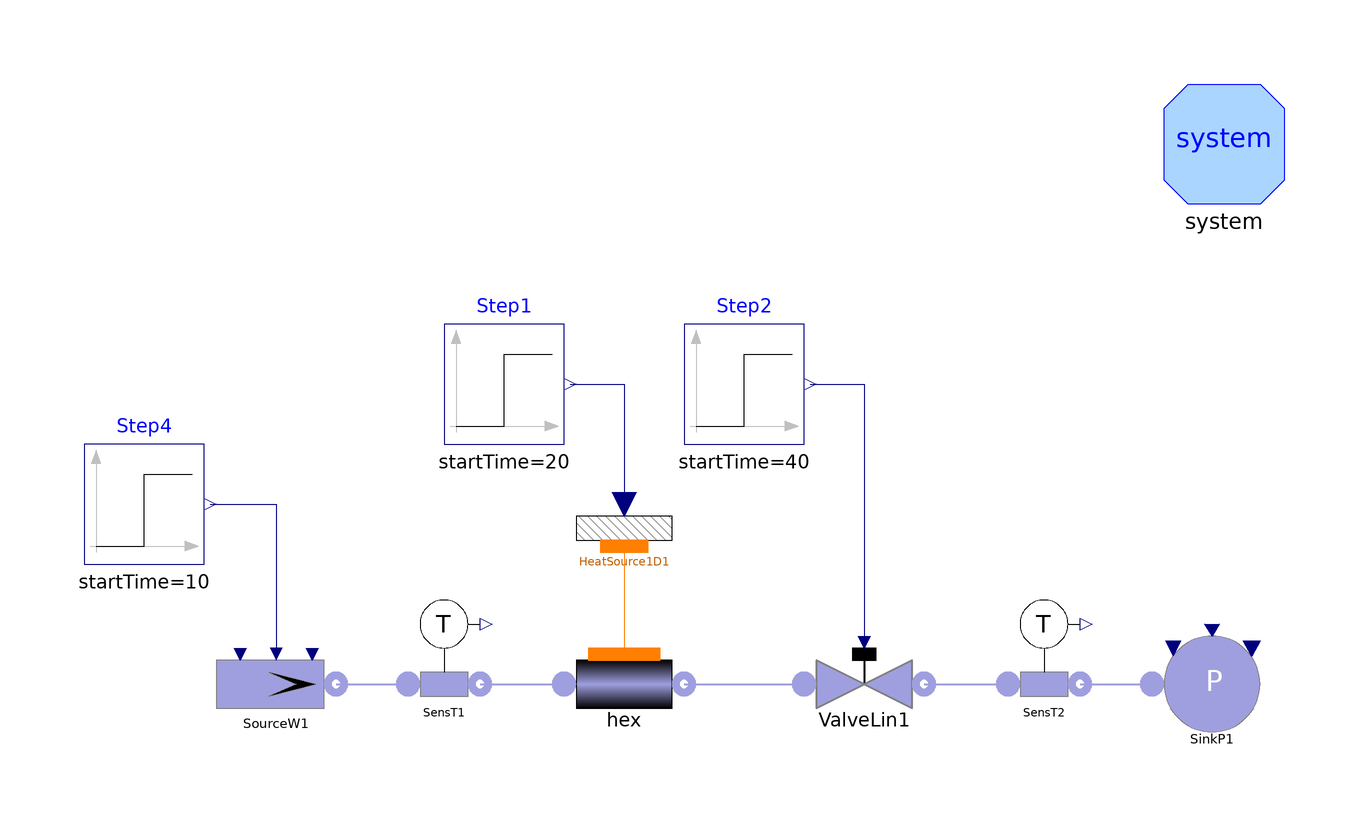

Above is the diagram view of the following Modelica model: its components placed by their Placement annotations and its connect equations drawn as lines.

model TestGasFlow1DA
      replaceable package Medium = Modelica.Media.IdealGases.SingleGases.N2
        constrainedby Modelica.Media.Interfaces.PartialMedium;
      parameter Integer Nnodes=10 "number of Nodes";
      parameter Modelica.SIunits.Length Lhex=200 "total length";
      parameter Modelica.SIunits.Diameter Dihex=0.02 "internal diameter";
      parameter Modelica.SIunits.Radius rhex=Dihex/2 "internal radius";
      parameter Modelica.SIunits.Length omegahex=Modelica.Constants.pi*Dihex
        "internal perimeter";
      parameter Modelica.SIunits.Area Ahex=Modelica.Constants.pi*rhex^2
        "internal cross section";
      parameter Real Cfhex=0.005 "friction coefficient";
      parameter Modelica.SIunits.MassFlowRate whex=0.05
        "nominal (and initial) mass flow rate";
      parameter Modelica.SIunits.Pressure phex=3e5 "initial pressure";
      parameter Temperature Tinhex=300 "initial inlet temperature";
      parameter Temperature Touthex=300 "initial outlet temperature";
      // parameter Temperature deltaT=10 "height of temperature step";
      parameter Modelica.SIunits.EnergyFlowRate W=1e3 "height of power step";
      Modelica.SIunits.Mass Mhex "Mass in the heat exchanger";
      Modelica.SIunits.Mass Mbal "Mass resulting from the mass balance";
      Modelica.SIunits.Mass Merr "Mass balance error";

      Gas.SourceW SourceW1(
        redeclare package Medium = Medium,
        p0=phex,
        T=Tinhex,
        w0=whex) annotation (Placement(transformation(extent={{-78,-10},{-58,10}},
              rotation=0)));
      Gas.SinkP SinkP1(
        redeclare package Medium = Medium,
        p0=0.1e5,
        T=300) annotation (Placement(transformation(extent={{78,-10},{98,10}},
              rotation=0)));
      Gas.SensT SensT1(redeclare package Medium = Medium) annotation (Placement(
            transformation(extent={{-50,-6},{-30,14}}, rotation=0)));
      Gas.SensT SensT2(redeclare package Medium = Medium) annotation (Placement(
            transformation(extent={{50,-6},{70,14}}, rotation=0)));
      Gas.Flow1D hex(
        redeclare package Medium = Medium,
        N=Nnodes,
        L=Lhex,
        A=Ahex,
        omega=omegahex,
        Dhyd=Dihex,
        wnom=whex,
        Cfnom=Cfhex,
        Tstartin=Tinhex,
        Tstartout=Touthex,
        pstart=phex,
        FFtype=ThermoPower3.Choices.Flow1D.FFtypes.Cfnom,
        initOpt=ThermoPower3.Choices.Init.Options.steadyState,
        dpnom=1000) annotation (Placement(transformation(extent={{-20,-10},{0,
                10}}, rotation=0)));
      Gas.ValveLin ValveLin1(redeclare package Medium = Medium, Kv=whex/phex)
        annotation (Placement(transformation(extent={{20,-10},{40,10}},
              rotation=0)));
      Thermal.HeatSource1D HeatSource1D1(
        N=Nnodes,
        L=Lhex,
        omega=omegahex) annotation (Placement(transformation(extent={{-20,16},{
                0,36}}, rotation=0)));
      Modelica.Blocks.Sources.Step Step1(height=W, startTime=20) annotation (
          Placement(transformation(extent={{-40,40},{-20,60}}, rotation=0)));
      /*  Modelica.Blocks.Sources.Step Step3(
    height=deltaT,
    offset=Tinhex,
    startTime=1) annotation 10;*/
      Modelica.Blocks.Sources.Step Step4(
        height=10,
        offset=Tinhex,
        startTime=10) annotation (Placement(transformation(extent={{-100,20},{-80,
                40}}, rotation=0)));
      Modelica.Blocks.Sources.Step Step2(
        height=-0.2,
        offset=1,
        startTime=40) annotation (Placement(transformation(extent={{0,40},{20,
                60}}, rotation=0)));
      inner System system
        annotation (Placement(transformation(extent={{80,80},{100,100}})));
    equation
      connect(SourceW1.flange, SensT1.inlet) annotation (Line(
          points={{-58,0},{-46,0}},
          color={159,159,223},
          thickness=0.5));
      connect(SensT1.outlet, hex.infl) annotation (Line(
          points={{-34,0},{-20,0}},
          color={159,159,223},
          thickness=0.5));
      connect(hex.outfl, ValveLin1.inlet) annotation (Line(
          points={{0,0},{20,0}},
          color={159,159,223},
          thickness=0.5));
      connect(ValveLin1.outlet, SensT2.inlet) annotation (Line(
          points={{40,0},{54,0}},
          color={159,159,223},
          thickness=0.5));
      connect(SensT2.outlet, SinkP1.flange) annotation (Line(
          points={{66,0},{78,0}},
          color={159,159,223},
          thickness=0.5));
      connect(HeatSource1D1.wall, hex.wall)
        annotation (Line(points={{-10,23},{-10,5}}, color={255,127,0}));
      connect(Step1.y, HeatSource1D1.power) annotation (Line(points={{-19,50},{
              -10,50},{-10,30}}, color={0,0,127}));
      connect(Step4.y, SourceW1.in_T)
        annotation (Line(points={{-79,30},{-68,30},{-68,5}}, color={0,0,127}));
      connect(Step2.y, ValveLin1.cmd)
        annotation (Line(points={{21,50},{30,50},{30,7}}, color={0,0,127}));
      Mhex = hex.M;
      der(Mbal) = hex.infl.m_flow + hex.outfl.m_flow;
      Merr = Mhex - Mbal;
    initial equation
      Mbal = Mhex;

      annotation (
        Diagram(graphics),
        experiment(StopTime=60, Tolerance=1e-007),
        Documentation(info="<HTML>
<p>The model is designed to test the component  <tt>Gas.Flow1D</tt> (fluid side of a heat exchanger, finite volumes).<br>
The model starts at steady state. At t = 10 s, step variation of the temperature of the fluid entering the heat exchanger. At t = 20 s, step variation of the thermal flow entering the heat exchanger lateral surface. At t = 50 s, step reduction of the outlet valve opening.<br>
The working fluid is pure nitrogen.
</ul>
<p>
Simulation Interval = [0...60] sec <br> 
Integration Algorithm = DASSL <br>
Algorithm Tolerance = 1e-6 
</HTML>"),
        experimentSetupOutput);
    end TestGasFlow1DA;